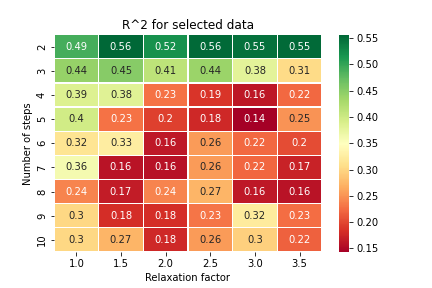

Values plotted in this chart, from the file beside it:
, 1.0, 1.5, 2.0, 2.5, 3.0, 3.5
2, 0.4913, 0.5569, 0.5213, 0.5552, 0.5484, 0.5544
3, 0.4426, 0.4532, 0.4146, 0.4397, 0.3798, 0.3052
4, 0.3868, 0.3828, 0.2294, 0.1869, 0.1642, 0.2234
5, 0.3977, 0.2297, 0.1963, 0.1775, 0.1432, 0.2513
6, 0.3151, 0.3266, 0.1649, 0.2555, 0.2231, 0.2035
7, 0.3615, 0.1597, 0.1584, 0.2555, 0.2219, 0.1727
8, 0.2407, 0.1685, 0.2417, 0.2725, 0.1646, 0.1603
9, 0.3031, 0.1834, 0.1834, 0.2313, 0.3234, 0.2267
10, 0.3028, 0.2739, 0.1788, 0.2562, 0.2963, 0.2189
